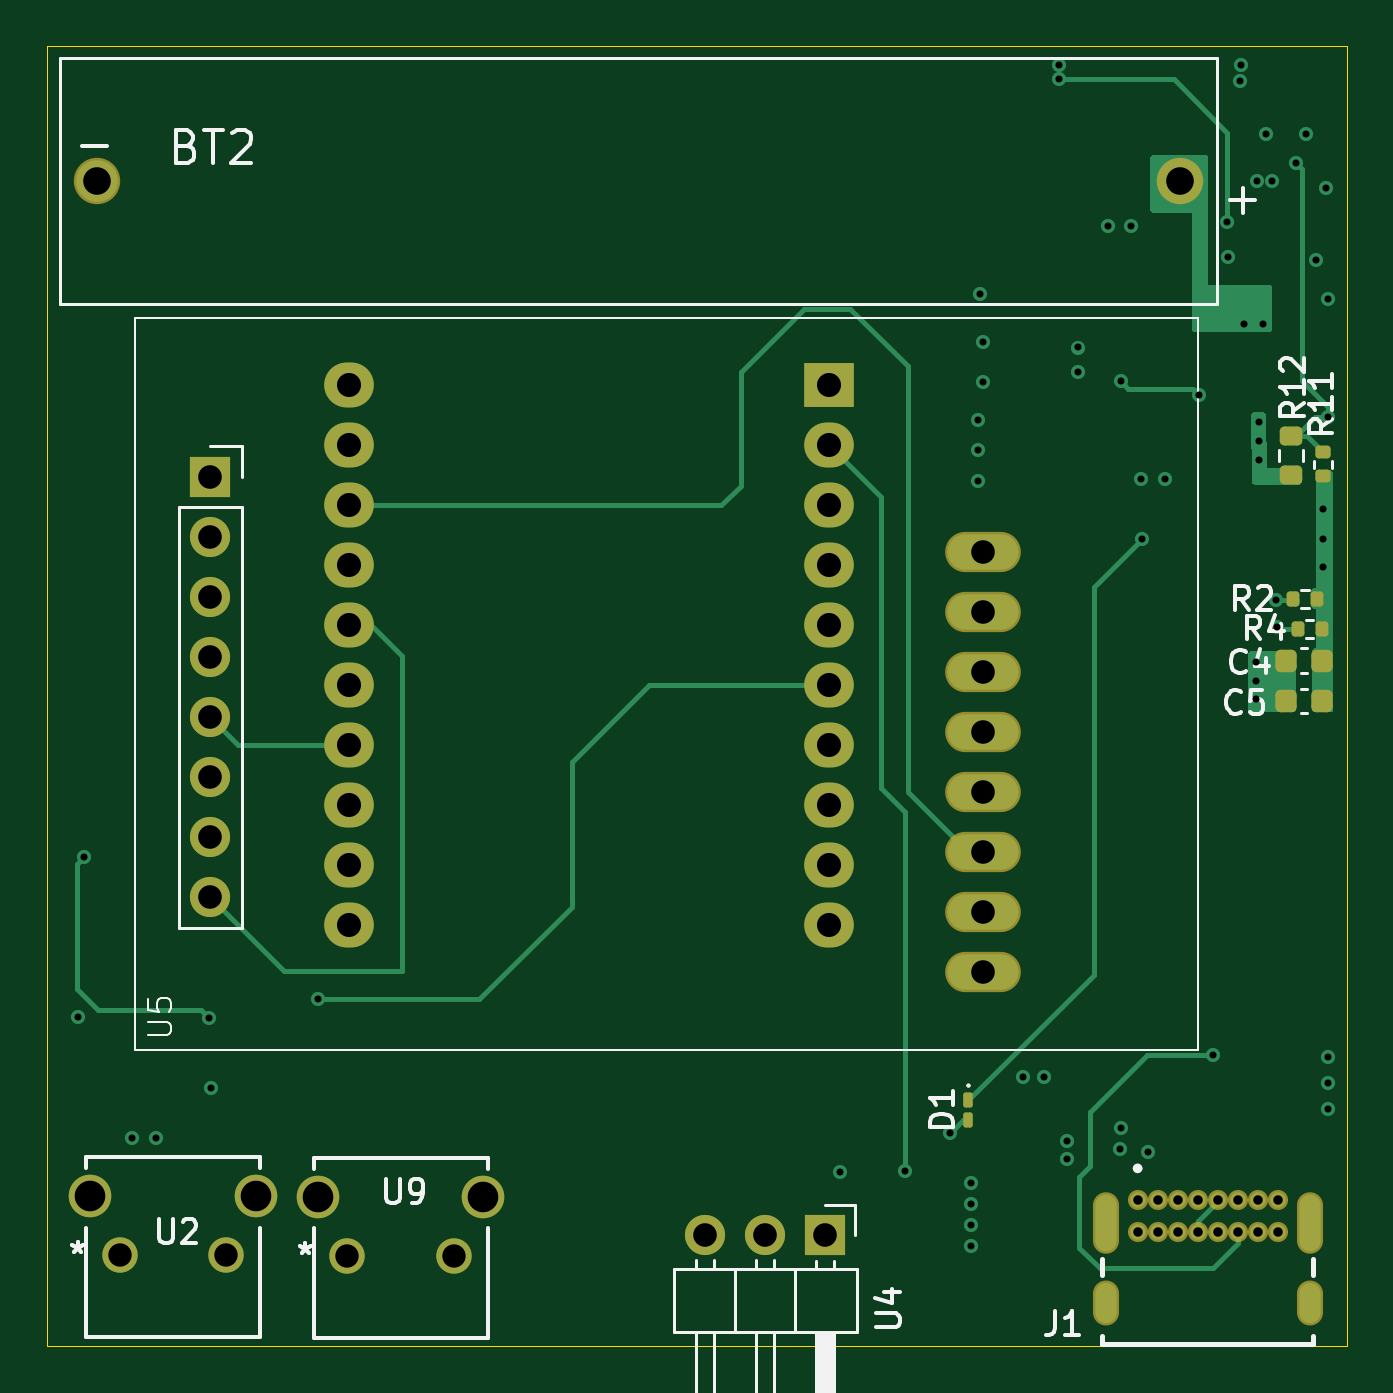
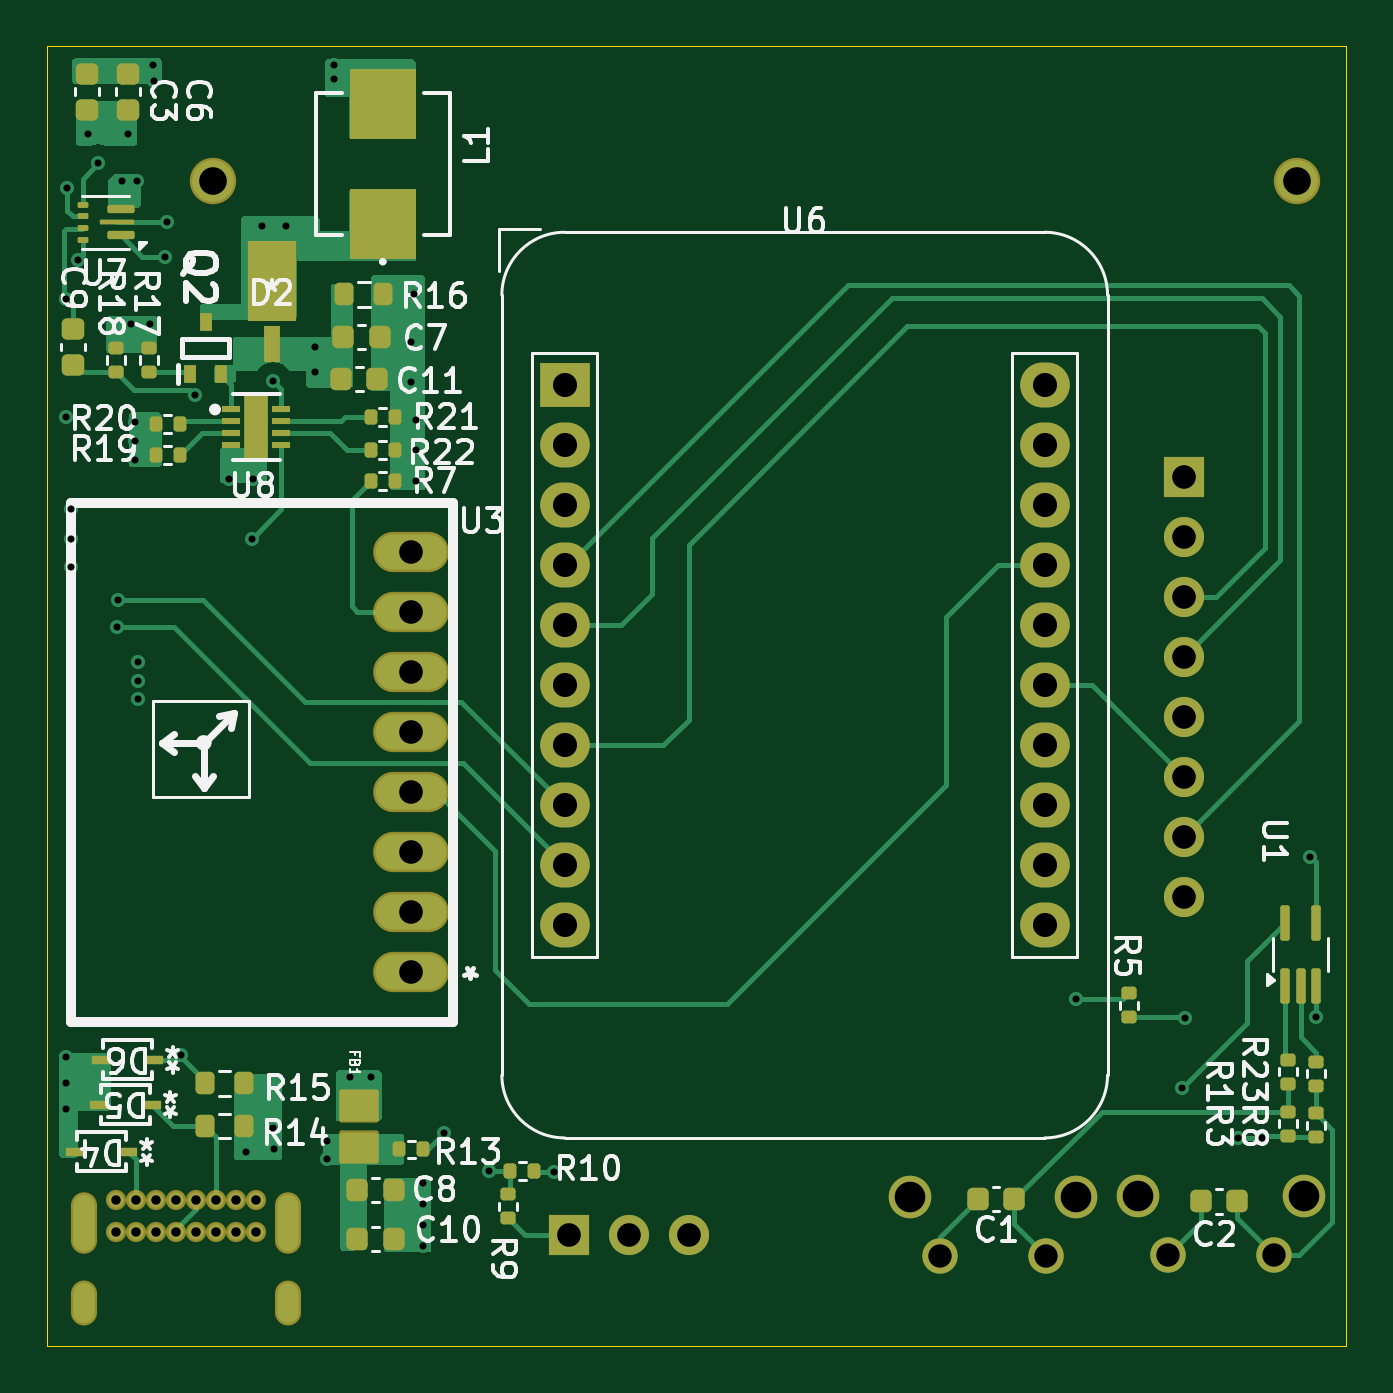
Circuit board: 13 layer files. Board 55.0 x 55.0 mm.
- bottom_copper: Detection_Eval-B_Cu.gbr (38578 bytes)
- bottom_mask: Detection_Eval-B_Mask.gbr (7870 bytes)
- paste: Detection_Eval-B_Paste.gbr (5732 bytes)
- bottom_silk: Detection_Eval-B_Silkscreen.gbr (66583 bytes)
- outline: Detection_Eval-Edge_Cuts.gbr (611 bytes)
- top_copper: Detection_Eval-F_Cu.gbr (16976 bytes)
- top_mask: Detection_Eval-F_Mask.gbr (4315 bytes)
- paste: Detection_Eval-F_Paste.gbr (2047 bytes)
- top_silk: Detection_Eval-F_Silkscreen.gbr (19814 bytes)
- inner_copper: Detection_Eval-In1_Cu.gbr (95381 bytes)
- inner_copper: Detection_Eval-In2_Cu.gbr (61224 bytes)
- drill: Detection_Eval-NPTH.drl (265 bytes)
- drill: Detection_Eval-PTH.drl (3052 bytes)

=== bottom_copper: Detection_Eval-B_Cu.gbr (38578 bytes, source omitted) ===
=== bottom_mask: Detection_Eval-B_Mask.gbr (7870 bytes, source omitted) ===
=== paste: Detection_Eval-B_Paste.gbr ===
%TF.GenerationSoftware,KiCad,Pcbnew,8.0.0*%
%TF.CreationDate,2025-02-07T12:17:38-03:30*%
%TF.ProjectId,Detection_Eval,44657465-6374-4696-9f6e-5f4576616c2e,rev?*%
%TF.SameCoordinates,Original*%
%TF.FileFunction,Paste,Bot*%
%TF.FilePolarity,Positive*%
%FSLAX46Y46*%
G04 Gerber Fmt 4.6, Leading zero omitted, Abs format (unit mm)*
G04 Created by KiCad (PCBNEW 8.0.0) date 2025-02-07 12:17:38*
%MOMM*%
%LPD*%
G01*
G04 APERTURE LIST*
G04 Aperture macros list*
%AMRoundRect*
0 Rectangle with rounded corners*
0 $1 Rounding radius*
0 $2 $3 $4 $5 $6 $7 $8 $9 X,Y pos of 4 corners*
0 Add a 4 corners polygon primitive as box body*
4,1,4,$2,$3,$4,$5,$6,$7,$8,$9,$2,$3,0*
0 Add four circle primitives for the rounded corners*
1,1,$1+$1,$2,$3*
1,1,$1+$1,$4,$5*
1,1,$1+$1,$6,$7*
1,1,$1+$1,$8,$9*
0 Add four rect primitives between the rounded corners*
20,1,$1+$1,$2,$3,$4,$5,0*
20,1,$1+$1,$4,$5,$6,$7,0*
20,1,$1+$1,$6,$7,$8,$9,0*
20,1,$1+$1,$8,$9,$2,$3,0*%
G04 Aperture macros list end*
%ADD10C,0.000000*%
%ADD11R,0.500000X0.750000*%
%ADD12RoundRect,0.135000X-0.185000X0.135000X-0.185000X-0.135000X0.185000X-0.135000X0.185000X0.135000X0*%
%ADD13R,2.794000X2.958600*%
%ADD14R,0.812800X0.355600*%
%ADD15RoundRect,0.135000X0.185000X-0.135000X0.185000X0.135000X-0.185000X0.135000X-0.185000X-0.135000X0*%
%ADD16RoundRect,0.100000X0.100000X-0.650000X0.100000X0.650000X-0.100000X0.650000X-0.100000X-0.650000X0*%
%ADD17RoundRect,0.225000X0.250000X-0.225000X0.250000X0.225000X-0.250000X0.225000X-0.250000X-0.225000X0*%
%ADD18RoundRect,0.087500X-0.150000X-0.087500X0.150000X-0.087500X0.150000X0.087500X-0.150000X0.087500X0*%
%ADD19RoundRect,0.050000X-0.262500X-0.050000X0.262500X-0.050000X0.262500X0.050000X-0.262500X0.050000X0*%
%ADD20RoundRect,0.062500X-0.162500X-0.062500X0.162500X-0.062500X0.162500X0.062500X-0.162500X0.062500X0*%
%ADD21RoundRect,0.135000X0.135000X0.185000X-0.135000X0.185000X-0.135000X-0.185000X0.135000X-0.185000X0*%
%ADD22R,1.470000X1.200000*%
%ADD23RoundRect,0.225000X0.225000X0.250000X-0.225000X0.250000X-0.225000X-0.250000X0.225000X-0.250000X0*%
%ADD24RoundRect,0.135000X-0.135000X-0.185000X0.135000X-0.185000X0.135000X0.185000X-0.135000X0.185000X0*%
%ADD25R,0.806066X0.256842*%
%ADD26R,2.082800X3.429000*%
%ADD27R,0.711200X1.524000*%
%ADD28RoundRect,0.200000X0.200000X0.275000X-0.200000X0.275000X-0.200000X-0.275000X0.200000X-0.275000X0*%
G04 APERTURE END LIST*
D10*
%TO.C,U8*%
G36*
X135825946Y-104745711D02*
G01*
X135280123Y-104745711D01*
X135280123Y-103499887D01*
X135825946Y-103499887D01*
X135825946Y-104745711D01*
G37*
%TD*%
D11*
%TO.C,Q2*%
X138350000Y-101872800D03*
X137050000Y-101872800D03*
X137700000Y-99672800D03*
%TD*%
D12*
%TO.C,R8*%
X90700000Y-133170000D03*
X90700000Y-134190000D03*
%TD*%
D13*
%TO.C,L1*%
X130200000Y-95500000D03*
X130200000Y-90458600D03*
%TD*%
D14*
%TO.C,D4*%
X143217600Y-134800000D03*
X140982400Y-134800000D03*
%TD*%
D15*
%TO.C,R23*%
X90700000Y-132000000D03*
X90700000Y-130980000D03*
%TD*%
%TO.C,R17*%
X140100000Y-101782800D03*
X140100000Y-100762800D03*
%TD*%
D16*
%TO.C,U1*%
X92000000Y-127760000D03*
X91350000Y-127760000D03*
X90700000Y-127760000D03*
X90700000Y-125100000D03*
X92000000Y-125100000D03*
%TD*%
D17*
%TO.C,C6*%
X141000000Y-90700000D03*
X141000000Y-89150000D03*
%TD*%
D18*
%TO.C,U7*%
X140962000Y-94900000D03*
X140962000Y-96000000D03*
D19*
X141037500Y-95450000D03*
D18*
X141637000Y-94900000D03*
X141637000Y-96000000D03*
D19*
X141863000Y-95450000D03*
D20*
X142900000Y-94700000D03*
X142900000Y-95200000D03*
X142900000Y-95700000D03*
X142900000Y-96200000D03*
%TD*%
D21*
%TO.C,R20*%
X139810000Y-104000000D03*
X138790000Y-104000000D03*
%TD*%
%TO.C,R19*%
X139810000Y-105300000D03*
X138790000Y-105300000D03*
%TD*%
D22*
%TO.C,FB1*%
X131200000Y-134600000D03*
X131200000Y-132880000D03*
%TD*%
D23*
%TO.C,C1*%
X105010000Y-136800000D03*
X103460000Y-136800000D03*
%TD*%
D21*
%TO.C,R7*%
X130710000Y-106400000D03*
X129690000Y-106400000D03*
%TD*%
D14*
%TO.C,D6*%
X139882400Y-130900000D03*
X142117600Y-130900000D03*
%TD*%
D15*
%TO.C,R1*%
X91900000Y-131920000D03*
X91900000Y-130900000D03*
%TD*%
D24*
%TO.C,R21*%
X129700000Y-103700000D03*
X130720000Y-103700000D03*
%TD*%
D12*
%TO.C,R3*%
X91900000Y-133100000D03*
X91900000Y-134120000D03*
%TD*%
D23*
%TO.C,C2*%
X95575000Y-136900000D03*
X94025000Y-136900000D03*
%TD*%
D24*
%TO.C,R22*%
X129690000Y-105100000D03*
X130710000Y-105100000D03*
%TD*%
D25*
%TO.C,U8*%
X136606066Y-103372801D03*
X136606066Y-103872799D03*
X136606066Y-104372799D03*
X136606066Y-104872800D03*
X134500000Y-104872800D03*
X134500000Y-104372799D03*
X134500000Y-103872799D03*
X134500000Y-103372801D03*
%TD*%
D26*
%TO.C,D2*%
X134900000Y-97920300D03*
D27*
X134900000Y-100600000D03*
%TD*%
D21*
%TO.C,R10*%
X124800000Y-135610000D03*
X123780000Y-135610000D03*
%TD*%
D23*
%TO.C,C11*%
X131975000Y-102100000D03*
X130425000Y-102100000D03*
%TD*%
D28*
%TO.C,R15*%
X136075000Y-131900000D03*
X137725000Y-131900000D03*
%TD*%
D15*
%TO.C,R5*%
X98600000Y-129110000D03*
X98600000Y-128090000D03*
%TD*%
D12*
%TO.C,R18*%
X141500000Y-100762800D03*
X141500000Y-101782800D03*
%TD*%
D17*
%TO.C,C3*%
X142720000Y-90700000D03*
X142720000Y-89150000D03*
%TD*%
D24*
%TO.C,R13*%
X128490000Y-134700000D03*
X129510000Y-134700000D03*
%TD*%
D28*
%TO.C,R14*%
X137725000Y-133700000D03*
X136075000Y-133700000D03*
%TD*%
D23*
%TO.C,C8*%
X131275000Y-136400000D03*
X129725000Y-136400000D03*
%TD*%
%TO.C,C7*%
X131875000Y-100300000D03*
X130325000Y-100300000D03*
%TD*%
D17*
%TO.C,C9*%
X143300000Y-101500000D03*
X143300000Y-99950000D03*
%TD*%
D14*
%TO.C,D5*%
X139982400Y-132800000D03*
X142217600Y-132800000D03*
%TD*%
D28*
%TO.C,R16*%
X131825000Y-98500000D03*
X130175000Y-98500000D03*
%TD*%
D15*
%TO.C,R9*%
X124900000Y-137620000D03*
X124900000Y-136600000D03*
%TD*%
D23*
%TO.C,C10*%
X131275000Y-138500000D03*
X129725000Y-138500000D03*
%TD*%
M02*

=== bottom_silk: Detection_Eval-B_Silkscreen.gbr (66583 bytes, source omitted) ===
=== outline: Detection_Eval-Edge_Cuts.gbr ===
%TF.GenerationSoftware,KiCad,Pcbnew,8.0.0*%
%TF.CreationDate,2025-02-07T12:17:38-03:30*%
%TF.ProjectId,Detection_Eval,44657465-6374-4696-9f6e-5f4576616c2e,rev?*%
%TF.SameCoordinates,Original*%
%TF.FileFunction,Profile,NP*%
%FSLAX46Y46*%
G04 Gerber Fmt 4.6, Leading zero omitted, Abs format (unit mm)*
G04 Created by KiCad (PCBNEW 8.0.0) date 2025-02-07 12:17:38*
%MOMM*%
%LPD*%
G01*
G04 APERTURE LIST*
%TA.AperFunction,Profile*%
%ADD10C,0.050000*%
%TD*%
G04 APERTURE END LIST*
D10*
X89410000Y-88000000D02*
X144410000Y-88000000D01*
X144410000Y-143000000D01*
X89410000Y-143000000D01*
X89410000Y-88000000D01*
M02*

=== top_copper: Detection_Eval-F_Cu.gbr (16976 bytes, source omitted) ===
=== top_mask: Detection_Eval-F_Mask.gbr ===
%TF.GenerationSoftware,KiCad,Pcbnew,8.0.0*%
%TF.CreationDate,2025-02-07T12:17:38-03:30*%
%TF.ProjectId,Detection_Eval,44657465-6374-4696-9f6e-5f4576616c2e,rev?*%
%TF.SameCoordinates,Original*%
%TF.FileFunction,Soldermask,Top*%
%TF.FilePolarity,Negative*%
%FSLAX46Y46*%
G04 Gerber Fmt 4.6, Leading zero omitted, Abs format (unit mm)*
G04 Created by KiCad (PCBNEW 8.0.0) date 2025-02-07 12:17:38*
%MOMM*%
%LPD*%
G01*
G04 APERTURE LIST*
G04 Aperture macros list*
%AMRoundRect*
0 Rectangle with rounded corners*
0 $1 Rounding radius*
0 $2 $3 $4 $5 $6 $7 $8 $9 X,Y pos of 4 corners*
0 Add a 4 corners polygon primitive as box body*
4,1,4,$2,$3,$4,$5,$6,$7,$8,$9,$2,$3,0*
0 Add four circle primitives for the rounded corners*
1,1,$1+$1,$2,$3*
1,1,$1+$1,$4,$5*
1,1,$1+$1,$6,$7*
1,1,$1+$1,$8,$9*
0 Add four rect primitives between the rounded corners*
20,1,$1+$1,$2,$3,$4,$5,0*
20,1,$1+$1,$4,$5,$6,$7,0*
20,1,$1+$1,$6,$7,$8,$9,0*
20,1,$1+$1,$8,$9,$2,$3,0*%
G04 Aperture macros list end*
%ADD10O,1.700000X1.700000*%
%ADD11R,1.700000X1.700000*%
%ADD12RoundRect,0.135000X0.135000X0.185000X-0.135000X0.185000X-0.135000X-0.185000X0.135000X-0.185000X0*%
%ADD13RoundRect,0.225000X0.225000X0.250000X-0.225000X0.250000X-0.225000X-0.250000X0.225000X-0.250000X0*%
%ADD14RoundRect,0.100000X-0.100000X0.217500X-0.100000X-0.217500X0.100000X-0.217500X0.100000X0.217500X0*%
%ADD15C,0.854000*%
%ADD16O,1.104000X1.904000*%
%ADD17O,1.104000X2.604000*%
%ADD18C,1.498600*%
%ADD19C,1.803400*%
%ADD20C,1.964000*%
%ADD21RoundRect,0.200000X-0.275000X0.200000X-0.275000X-0.200000X0.275000X-0.200000X0.275000X0.200000X0*%
%ADD22RoundRect,0.135000X0.185000X-0.135000X0.185000X0.135000X-0.185000X0.135000X-0.185000X-0.135000X0*%
%ADD23R,2.100000X1.900000*%
%ADD24O,2.100000X1.900000*%
%ADD25O,3.204000X1.704000*%
G04 APERTURE END LIST*
D10*
%TO.C,U5*%
X96300000Y-124010000D03*
X96300000Y-121470000D03*
X96300000Y-118930000D03*
X96300000Y-116390000D03*
X96300000Y-113850000D03*
X96300000Y-111310000D03*
X96300000Y-108770000D03*
D11*
X96300000Y-106230000D03*
%TD*%
D12*
%TO.C,R2*%
X143160000Y-111400000D03*
X142140000Y-111400000D03*
%TD*%
D13*
%TO.C,C4*%
X143375000Y-114000000D03*
X141825000Y-114000000D03*
%TD*%
D12*
%TO.C,R4*%
X143350000Y-112650000D03*
X142330000Y-112650000D03*
%TD*%
D14*
%TO.C,D1*%
X128400000Y-132622500D03*
X128400000Y-133437500D03*
%TD*%
D15*
%TO.C,J1*%
X135560000Y-136840000D03*
X136410000Y-136840000D03*
X137260000Y-136840000D03*
X138110000Y-136840000D03*
X138960000Y-136840000D03*
X139810000Y-136840000D03*
X140660000Y-136840000D03*
X141510000Y-136840000D03*
X141510000Y-138190000D03*
X140660000Y-138190000D03*
X139810000Y-138190000D03*
X138960000Y-138190000D03*
X138110000Y-138190000D03*
X137260000Y-138190000D03*
X136410000Y-138190000D03*
X135560000Y-138190000D03*
D16*
X134210000Y-141200000D03*
X142860000Y-141200000D03*
D17*
X134210000Y-137820000D03*
X142860000Y-137820000D03*
%TD*%
D18*
%TO.C,U9*%
X102109999Y-139200000D03*
X106610000Y-139200000D03*
D19*
X100854999Y-136709701D03*
X107865000Y-136709701D03*
%TD*%
D13*
%TO.C,C5*%
X143375000Y-115700000D03*
X141825000Y-115700000D03*
%TD*%
D20*
%TO.C,BT2*%
X91500000Y-93700000D03*
X137370000Y-93700000D03*
%TD*%
D18*
%TO.C,U2*%
X92471749Y-139166699D03*
X96971750Y-139166699D03*
D19*
X91216749Y-136676400D03*
X98226750Y-136676400D03*
%TD*%
D11*
%TO.C,U4*%
X122335000Y-138325000D03*
D10*
X119795000Y-138325000D03*
X117255000Y-138325000D03*
%TD*%
D21*
%TO.C,R12*%
X142050000Y-104500000D03*
X142050000Y-106150000D03*
%TD*%
D22*
%TO.C,R11*%
X143400000Y-106200000D03*
X143400000Y-105180000D03*
%TD*%
D23*
%TO.C,U6*%
X122500000Y-102340000D03*
D24*
X122500000Y-104880000D03*
X122500000Y-107420000D03*
X122500000Y-109960000D03*
X122500000Y-112500000D03*
X122500000Y-115040000D03*
X122500000Y-117580000D03*
X122500000Y-120120000D03*
X122500000Y-122660000D03*
X122500000Y-125200000D03*
X102180000Y-125200000D03*
X102180000Y-122660000D03*
X102180000Y-120120000D03*
X102180000Y-117580000D03*
X102180000Y-115040000D03*
X102180000Y-112500000D03*
X102180000Y-109960000D03*
X102180000Y-107420000D03*
X102180000Y-104880000D03*
X102180000Y-102340000D03*
%TD*%
D25*
%TO.C,U3*%
X129018400Y-109387400D03*
X129018400Y-111927400D03*
X129018400Y-114467400D03*
X129018400Y-117007400D03*
X129018400Y-119547400D03*
X129018400Y-122087400D03*
X129018400Y-124627400D03*
X129018400Y-127167400D03*
%TD*%
M02*

=== paste: Detection_Eval-F_Paste.gbr (2047 bytes, source withheld) ===
=== top_silk: Detection_Eval-F_Silkscreen.gbr (19814 bytes, source omitted) ===
=== inner_copper: Detection_Eval-In1_Cu.gbr (95381 bytes, source omitted) ===
=== inner_copper: Detection_Eval-In2_Cu.gbr (61224 bytes, source omitted) ===
=== drill: Detection_Eval-NPTH.drl ===
M48
; DRILL file {KiCad 8.0.0} date 2025-02-07T12:17:50-0330
; FORMAT={-:-/ absolute / inch / decimal}
; #@! TF.CreationDate,2025-02-07T12:17:50-03:30
; #@! TF.GenerationSoftware,Kicad,Pcbnew,8.0.0
; #@! TF.FileFunction,NonPlated,1,4,NPTH
FMAT,2
INCH
%
G90
G05
M30

=== drill: Detection_Eval-PTH.drl ===
M48
; DRILL file {KiCad 8.0.0} date 2025-02-07T12:17:50-0330
; FORMAT={-:-/ absolute / inch / decimal}
; #@! TF.CreationDate,2025-02-07T12:17:50-03:30
; #@! TF.GenerationSoftware,Kicad,Pcbnew,8.0.0
; #@! TF.FileFunction,Plated,1,4,PTH
FMAT,2
INCH
; #@! TA.AperFunction,Plated,PTH,ViaDrill
T1C0.0118
; #@! TA.AperFunction,Plated,PTH,ComponentDrill
T2C0.0157
; #@! TA.AperFunction,Plated,PTH,ComponentDrill
T3C0.0236
; #@! TA.AperFunction,Plated,PTH,ComponentDrill
T4C0.0390
; #@! TA.AperFunction,Plated,PTH,ComponentDrill
T5C0.0394
; #@! TA.AperFunction,Plated,PTH,ComponentDrill
T6C0.0402
; #@! TA.AperFunction,Plated,PTH,ComponentDrill
T7C0.0461
; #@! TA.AperFunction,Plated,PTH,ComponentDrill
T8C0.0510
%
G90
G05
T1
X3.5709Y-5.0827
X3.5807Y-4.815
X3.6614Y-5.2835
X3.7008Y-5.2835
X3.7894Y-5.0846
X3.7933Y-5.2008
X3.9705Y-5.0531
X4.8406Y-5.3406
X4.9488Y-5.3386
X5.0236Y-5.2756
X5.0591Y-5.3583
X5.0591Y-5.3937
X5.0591Y-5.4291
X5.0591Y-5.4646
X5.0709Y-4.0866
X5.0709Y-4.1378
X5.0709Y-4.189
X5.0748Y-3.878
X5.0787Y-3.9567
X5.0787Y-4.0236
X5.1457Y-5.1831
X5.1811Y-5.1831
X5.2067Y-3.4961
X5.2067Y-3.5197
X5.2185Y-5.2894
X5.2185Y-5.3189
X5.2382Y-3.9665
X5.2382Y-4.0079
X5.2874Y-3.7638
X5.3071Y-5.3031
X5.3085Y-4.0225
X5.3091Y-5.2677
X5.3268Y-3.7638
X5.3425Y-4.185
X5.3445Y-4.2854
X5.3543Y-5.3071
X5.3819Y-4.185
X5.439Y-4.0452
X5.4626Y-5.1457
X5.4862Y-3.7579
X5.4882Y-3.815
X5.5079Y-3.5217
X5.5098Y-3.4961
X5.5138Y-3.9272
X5.5335Y-4.4902
X5.5335Y-4.5217
X5.5335Y-4.5531
X5.5354Y-3.689
X5.5394Y-4.0906
X5.5394Y-4.122
X5.5394Y-4.1535
X5.5453Y-3.9272
X5.5512Y-3.6102
X5.561Y-3.689
X5.5669Y-4.3878
X5.5697Y-4.4331
X5.6004Y-3.6594
X5.6181Y-3.6102
X5.6339Y-3.8209
X5.6457Y-4.2362
X5.6457Y-4.2854
X5.6457Y-4.3327
X5.6516Y-3.7008
X5.6535Y-5.1496
X5.6535Y-5.1929
X5.6535Y-5.2362
X5.6539Y-3.8858
X5.6539Y-4.0827
T2
X5.337Y-5.3874
X5.337Y-5.4406
X5.3705Y-5.3874
X5.3705Y-5.4406
X5.4039Y-5.3874
X5.4039Y-5.4406
X5.4374Y-5.3874
X5.4374Y-5.4406
X5.4709Y-5.3874
X5.4709Y-5.4406
X5.5043Y-5.3874
X5.5043Y-5.4406
X5.5378Y-5.3874
X5.5378Y-5.4406
X5.5713Y-5.3874
X5.5713Y-5.4406
T4
X3.6406Y-5.479
X3.8178Y-5.479
X4.0201Y-5.4803
X4.1972Y-5.4803
T5
X3.7913Y-4.1823
X3.7913Y-4.2823
X3.7913Y-4.3823
X3.7913Y-4.4823
X3.7913Y-4.5823
X3.7913Y-4.6823
X3.7913Y-4.7823
X3.7913Y-4.8823
X4.6163Y-5.4459
X4.7163Y-5.4459
X4.8163Y-5.4459
X5.0795Y-4.3066
X5.0795Y-4.4066
X5.0795Y-4.5066
X5.0795Y-4.6066
X5.0795Y-4.7066
X5.0795Y-4.8066
X5.0795Y-4.9066
X5.0795Y-5.0066
T6
X4.0228Y-4.0291
X4.0228Y-4.1291
X4.0228Y-4.2291
X4.0228Y-4.3291
X4.0228Y-4.4291
X4.0228Y-4.5291
X4.0228Y-4.6291
X4.0228Y-4.7291
X4.0228Y-4.8291
X4.0228Y-4.9291
X4.8228Y-4.0291
X4.8228Y-4.1291
X4.8228Y-4.2291
X4.8228Y-4.3291
X4.8228Y-4.4291
X4.8228Y-4.5291
X4.8228Y-4.6291
X4.8228Y-4.7291
X4.8228Y-4.8291
X4.8228Y-4.9291
T7
X3.6024Y-3.689
X5.4083Y-3.689
T8
X3.5912Y-5.381
X3.8672Y-5.381
X3.9707Y-5.3823
X4.2467Y-5.3823
T3
G00X5.2839Y-5.3965
M15
G01X5.2839Y-5.4555
M16
G05
G00X5.2839Y-5.5433
M15
G01X5.2839Y-5.5748
M16
G05
G00X5.6244Y-5.3965
M15
G01X5.6244Y-5.4555
M16
G05
G00X5.6244Y-5.5433
M15
G01X5.6244Y-5.5748
M16
G05
M30

